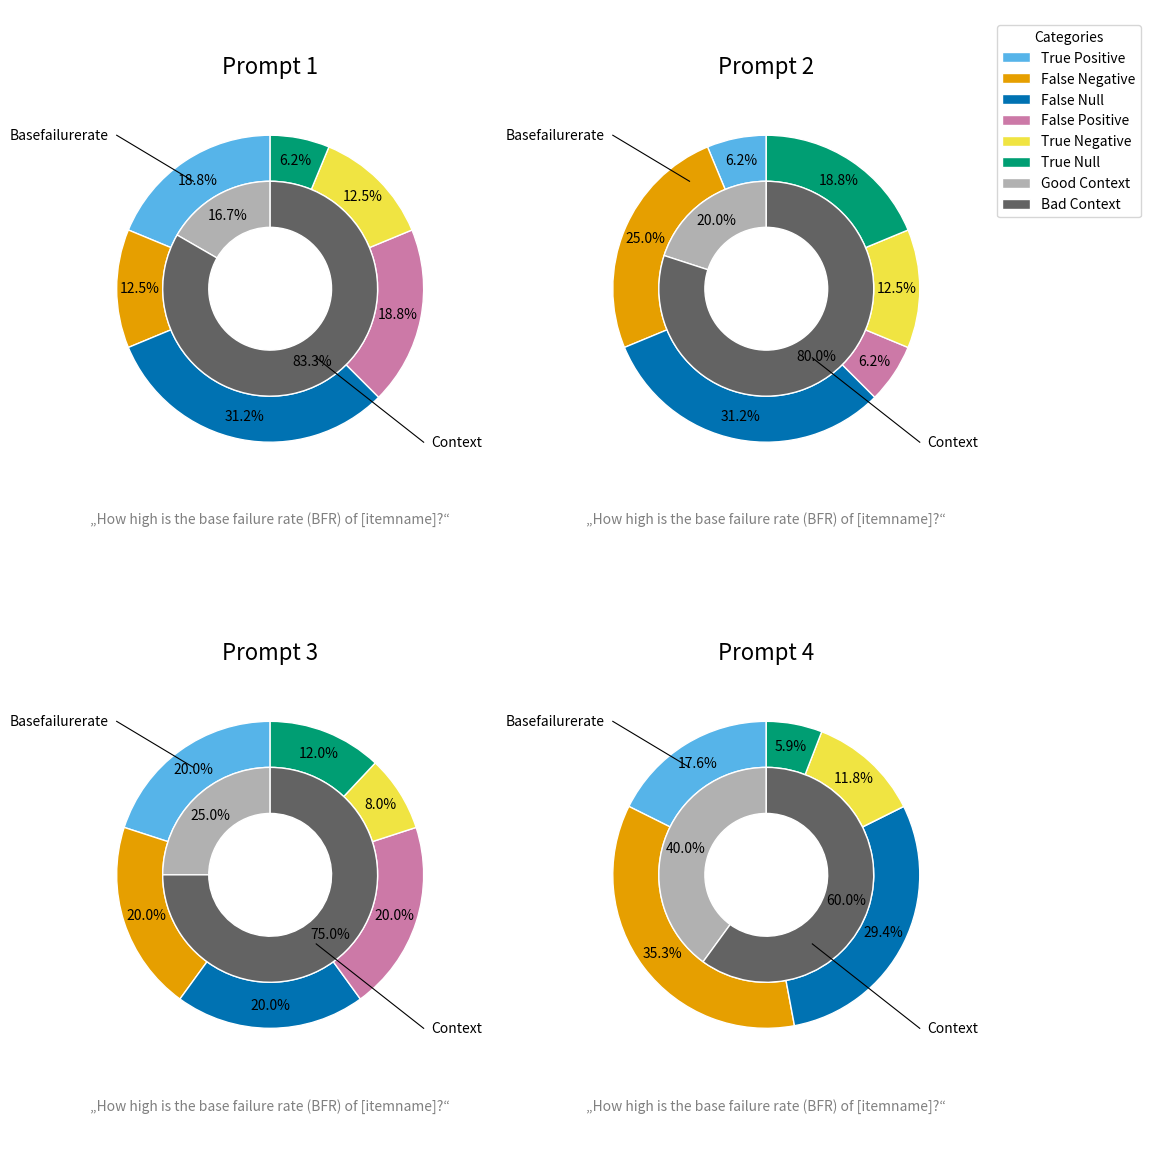

Write the Python code that produced this figure.
import matplotlib.pyplot as plt
import numpy as np
import os

def multipieplot(context_data_list:list, bfr_data_list:list, title_list:list, name:str):
    fig, axs = plt.subplots(2, 2, figsize=(12, 12))

    outercolors = ["#56B4E9", "#E69F00", "#0072B2", "#CC79A7", "#F0E442", "#009E73"]
    innercolors = ["#B1B1B1", "#636363"]
    size = 0.3
    for ax, bfr_data, context_data, title in zip(axs.flat, bfr_data_list, context_data_list, title_list):
        # General numbers
        bfr_sum = sum(bfr_data)

        # Outer ring
        outer_wedges, _ = ax.pie(
            bfr_data,
            radius=1,
            wedgeprops=dict(width=size, edgecolor='w'),
            colors=outercolors,
            startangle=90
        )
        outer_labels = []
        for sizeparameter in bfr_data:
            if sizeparameter > 0:
                outer_labels.append(f"{round(sizeparameter/bfr_sum*100, 1)}%")
            else:
                outer_labels.append("")
        # 
        for k, wedge in enumerate(outer_wedges):
            ang = (wedge.theta2 + wedge.theta1) / 2
            x = np.cos(np.deg2rad(ang))
            y = np.sin(np.deg2rad(ang))

            x_start, y_start = x * (1 * 0.5), y * (1* 0.5)
            x_end_text, y_end_text = x * .85, y * .85

            # ax.plot([x_start, x_end_line], [y_start, y_end_line], color='black', lw=0.8)
            ax.text(x_end_text, y_end_text, outer_labels[k], ha='center', va='center')

        # Inner ring
        inner_wedges, _ = ax.pie(
            context_data,
            radius = 1-size,
            wedgeprops = dict(width=size, edgecolor='w'),
            colors=innercolors,
            startangle=90
        )
        inner_labels = [f"{round(context_data[0]/(context_data[0]+context_data[1])*100, 1)}%", f"{round(context_data[1]/(context_data[0]+context_data[1])*100, 1)}%"]
        for j, wedge in enumerate(inner_wedges):
            ang = (wedge.theta2 + wedge.theta1) / 2 # angle of wedge
            x = np.cos(np.deg2rad(ang)) # x coord of center
            y = np.sin(np.deg2rad(ang)) # y coord of center

            # Starting point (on wedge), and label location
            # x_start, y_start = x * (1 * 0.5), y * (1 * 0.5)
            # x_end_line, y_end_line = x * 1.3, y * 1.3
            x_end_text, y_end_text = x * .55, y * .55

            ax.text(x_end_text, y_end_text, inner_labels[j], ha='center', va='center')

        ax.set_title(title[1], y=0.87, fontsize=16)
        ax.axis('equal')
        ax.text(1.05, -1, "Context", ha='left', va='center')
        ax.plot([-.5, -1], [0.7, 1], color='black', lw=0.8)
        ax.text(-1.05, 1, "Basefailurerate", ha='right', va='center')
        ax.plot([.3, 1], [-0.45, -1], color='black', lw=0.8)
        ax.text(
            0.5, 0.1, title[0], 
            transform=ax.transAxes,
            ha="center", va="top",
            fontsize=10, color="gray"
        )

    fig.legend(['True Positive', 'False Negative', 'False Null', 'False Positive', 'True Negative', 'True Null', 'Good Context', 'Bad Context'], loc="upper right", title="Categories", bbox_to_anchor=(0.97, 0.97))
    plt.tight_layout(rect=[0, 0, 0.85, 1], pad=2)
    plt.show()

    savepathparts = ["___myScripts", "2_Promptdevelopment", "Versuch_3", "checkresultsplots", name, ".png"]
    savepath = os.path.join(*savepathparts)
    # plt.savefig(savepath)

# ---- TESTING ----
# Example data for pies
data_a = [
    [30, 20, 50, 30, 20, 10],
    [10, 40, 50, 10, 20, 30],
    [25, 25, 25, 25, 10, 15],
    [15, 30, 25, 0, 10, 5]
]

data_b = [
    [10, 50],
    [12, 48],
    [10, 30],
    [20, 30]
]

titles = [
    ['„How high is the base failure rate (BFR) of [itemname]?“', 'Prompt 1'],
    ['„How high is the base failure rate (BFR) of [itemname]?“', 'Prompt 2'],
    ['„How high is the base failure rate (BFR) of [itemname]?“', 'Prompt 3'],
    ['„How high is the base failure rate (BFR) of [itemname]?“', 'Prompt 4']
]

multipieplot(data_b, data_a, titles, "test")